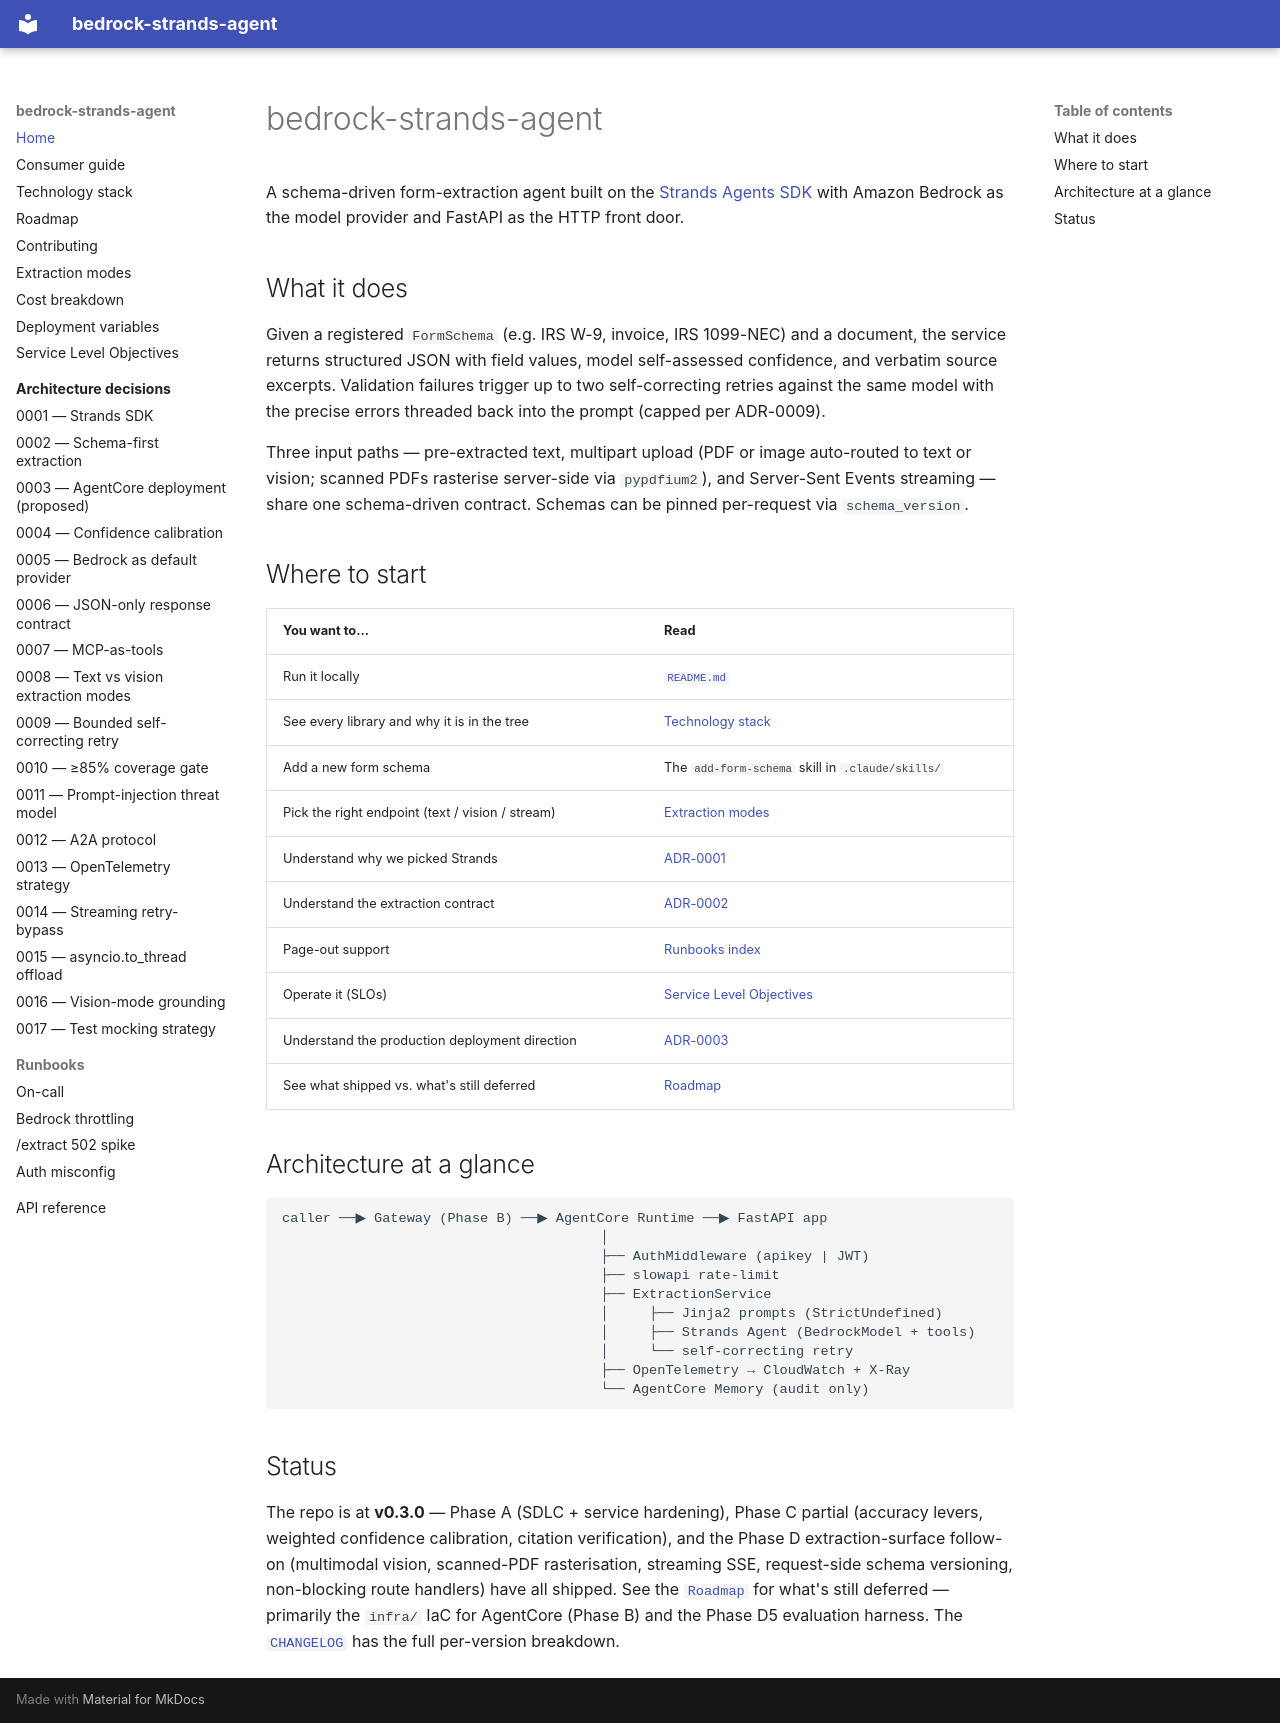

repository: Grimm07/bedrock-strands-extraction-agent · page: index.html · generator: mkdocs

# bedrock-strands-agent

A schema-driven form-extraction agent built on the
[Strands Agents SDK](https://github.com/strands-agents/sdk-python) with
Amazon Bedrock as the model provider and FastAPI as the HTTP front door.

## What it does

Given a registered `FormSchema` (e.g. IRS W-9, invoice, IRS 1099-NEC) and a
document, the service returns structured JSON with field values, model
self-assessed confidence, and verbatim source excerpts. Validation failures
trigger up to two self-correcting retries against the same model with the
precise errors threaded back into the prompt (capped per ADR-0009).

Three input paths — pre-extracted text, multipart upload (PDF or image
auto-routed to text or vision; scanned PDFs rasterise server-side via
`pypdfium2`), and Server-Sent Events streaming — share one schema-driven
contract. Schemas can be pinned per-request via `schema_version`.

## Where to start

| You want to…                                    | Read                                                                                  |
| ----------------------------------------------- | ------------------------------------------------------------------------------------- |
| Run it locally                                  | [`README.md`](https://github.com/Grimm07/bedrock-strands-extraction-agent#quick-start)          |
| See every library and why it is in the tree     | [Technology stack](tech-stack.md)                                                     |
| Add a new form schema                           | The `add-form-schema` skill in `.claude/skills/`                                      |
| Pick the right endpoint (text / vision / stream) | [Extraction modes](extraction-modes.md)                                              |
| Understand why we picked Strands                | [ADR-0001](adr/0001-strands-sdk-over-langchain.md)                                    |
| Understand the extraction contract              | [ADR-0002](adr/0002-schema-first-extraction-with-self-correcting-retry.md)            |
| Page-out support                                | [Runbooks index](runbooks/oncall.md)                                                  |
| Operate it (SLOs)                               | [Service Level Objectives](slos.md)                                                   |
| Understand the production deployment direction  | [ADR-0003](adr/0003-agentcore-full-platform-deployment.md)                            |
| See what shipped vs. what's still deferred      | [Roadmap](ROADMAP.md)                                                                 |

## Architecture at a glance

```
caller ──▶ Gateway (Phase B) ──▶ AgentCore Runtime ──▶ FastAPI app
                                       │
                                       ├── AuthMiddleware (apikey | JWT)
                                       ├── slowapi rate-limit
                                       ├── ExtractionService
                                       │     ├── Jinja2 prompts (StrictUndefined)
                                       │     ├── Strands Agent (BedrockModel + tools)
                                       │     └── self-correcting retry
                                       ├── OpenTelemetry → CloudWatch + X-Ray
                                       └── AgentCore Memory (audit only)
```

## Status

The repo is at **v0.3.0** — Phase A (SDLC + service hardening), Phase C
partial (accuracy levers, weighted confidence calibration, citation
verification), and the Phase D extraction-surface follow-on (multimodal
vision, scanned-PDF rasterisation, streaming SSE, request-side schema
versioning, non-blocking route handlers) have all shipped. See the
[`Roadmap`](ROADMAP.md) for what's still deferred — primarily the
`infra/` IaC for AgentCore (Phase B) and the Phase D5 evaluation
harness. The [`CHANGELOG`](https://github.com/Grimm07/bedrock-strands-extraction-agent/blob/main/CHANGELOG.md)
has the full per-version breakdown.
